Labelled photos from "brain_dataset", an image-classification folder in jishwar710/stroke-detection-project. The possible labels are: normal, stroke.

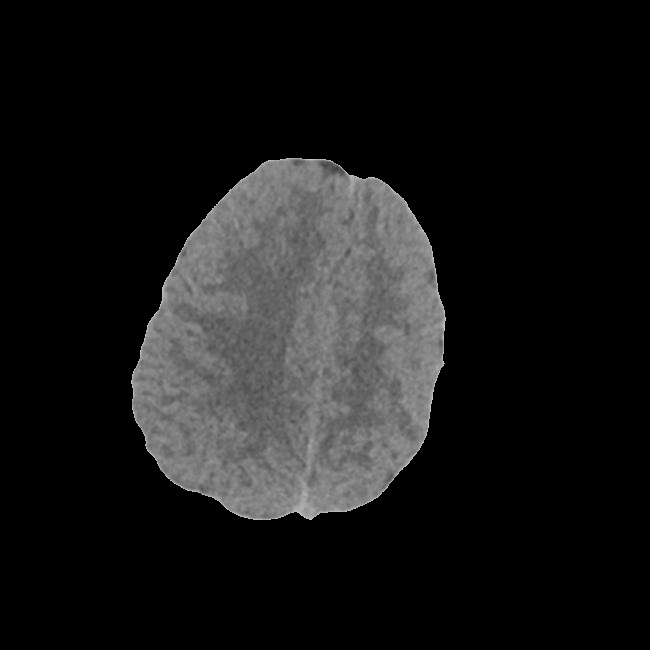
Label: normal

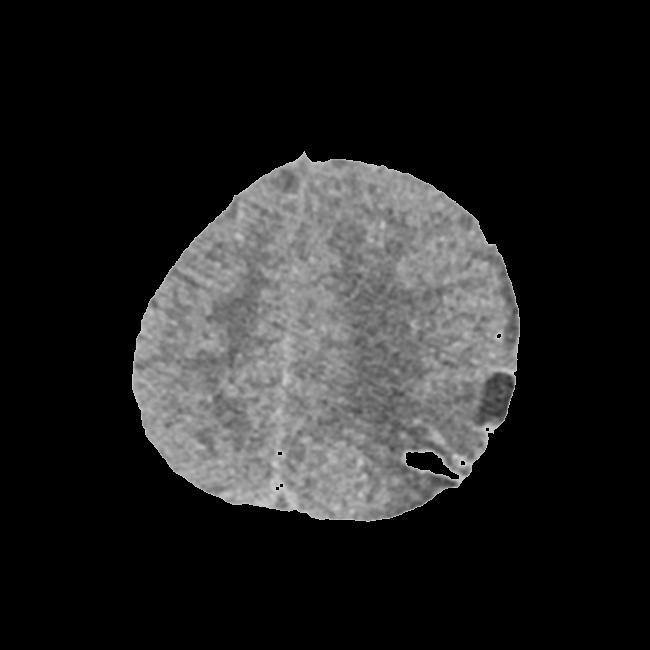
Label: normal

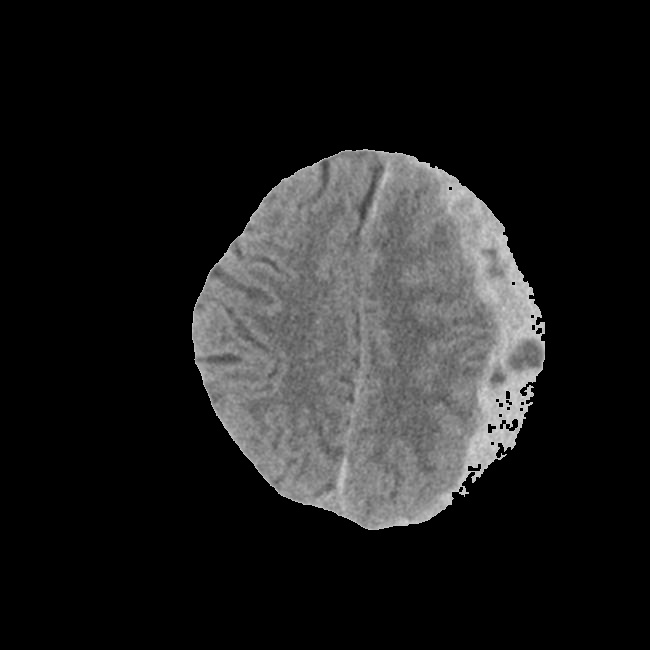
Label: stroke

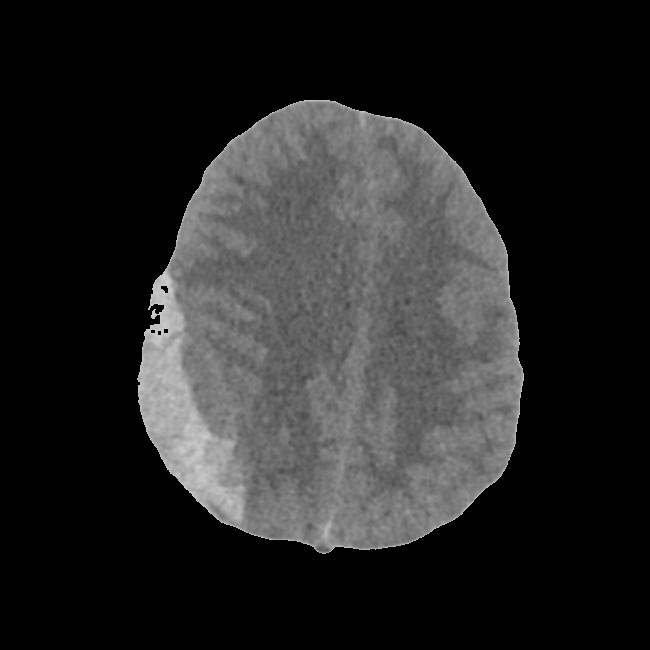
Label: stroke

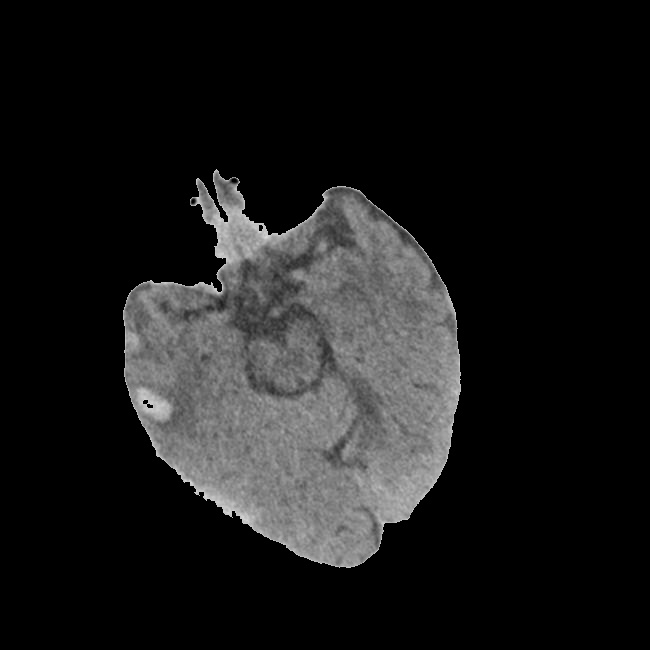
Label: stroke

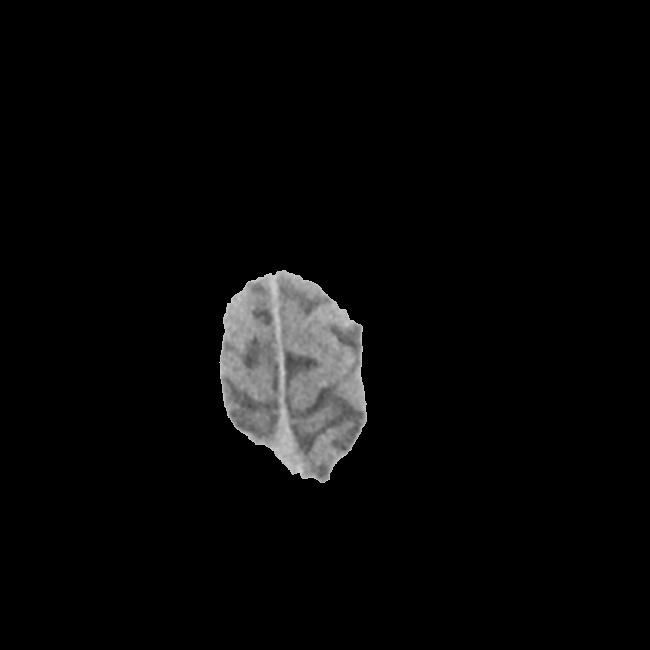
Label: normal
